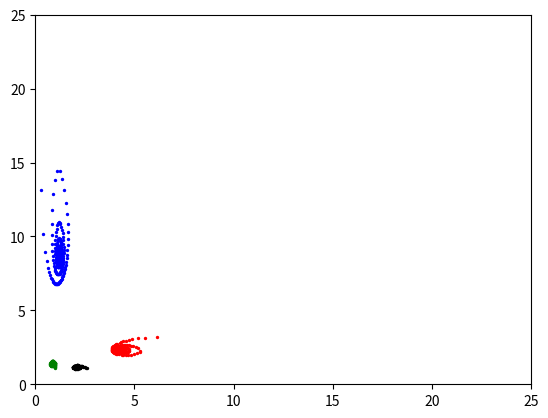

Recreate this plot in Python.
import cmath
import matplotlib.pyplot as plt
size = 25
couleurs = ['red', 'blue', 'green', 'black']
"""
r = float(input("Partie réelle : "))
im = float(input("Partie imaginaire : "))
z = complex(r,im)"""
z = complex(2,1.17)
u = z
for k in range(1000):#200
    #print(u.real, u.imag)
    if k%40:plt.scatter(cmath.e**u.real, cmath.e**u.imag, c = couleurs[k%4], s = 2)
    u = z**u
plt.axis((0,size,0,size))
plt.show()
